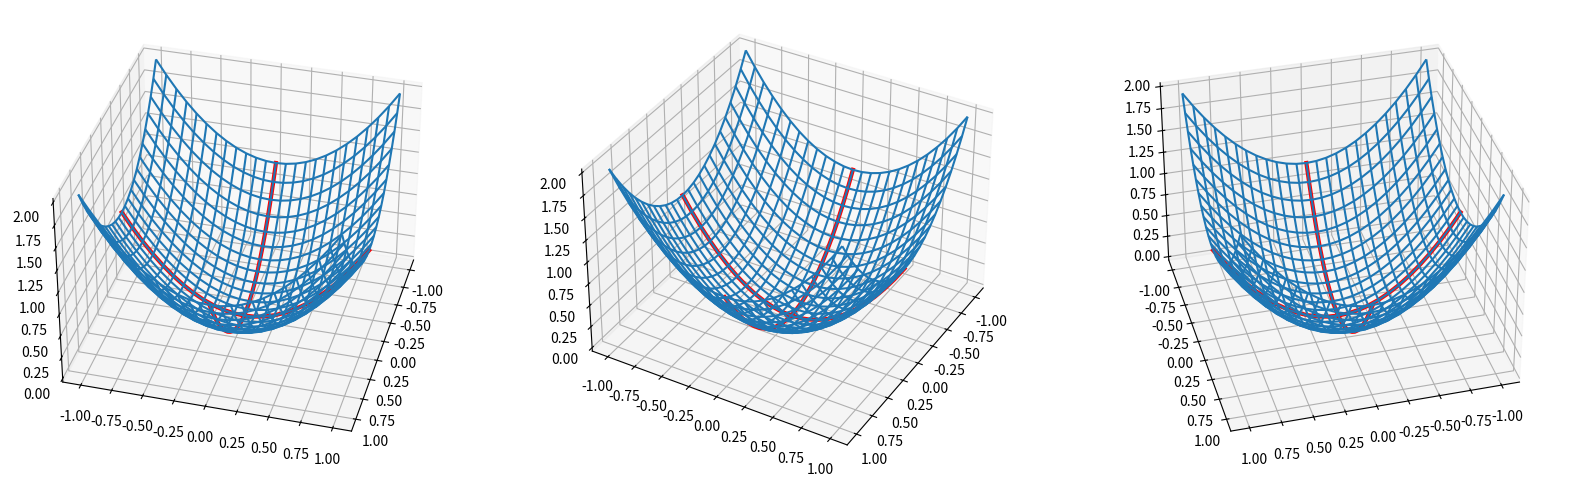
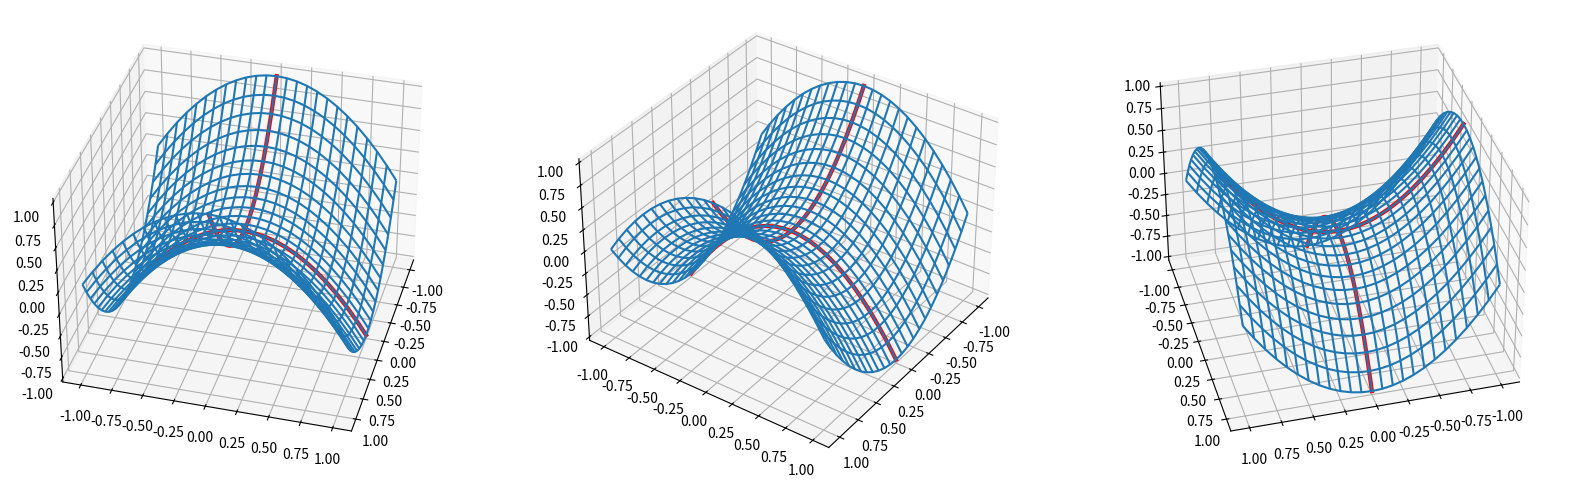
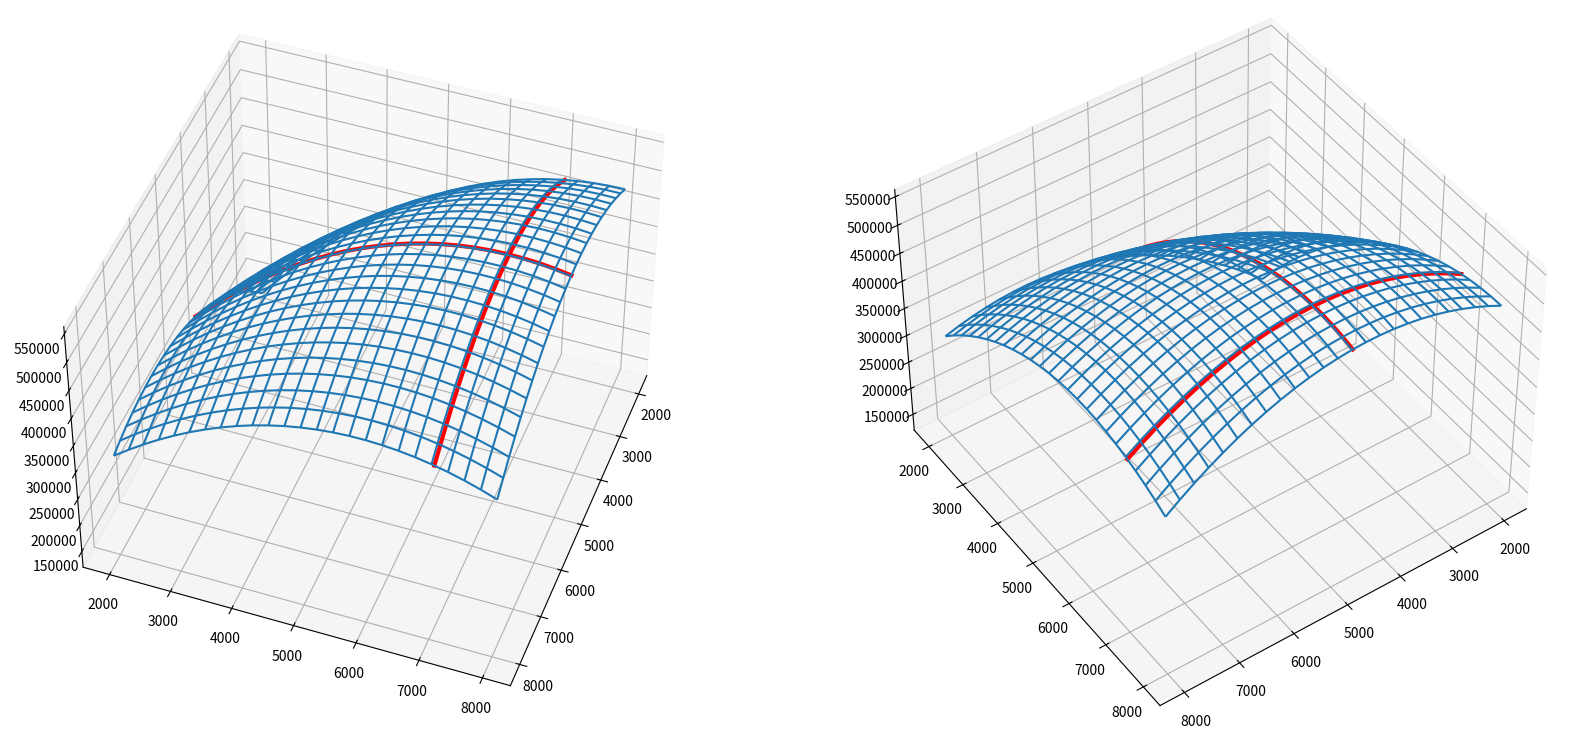
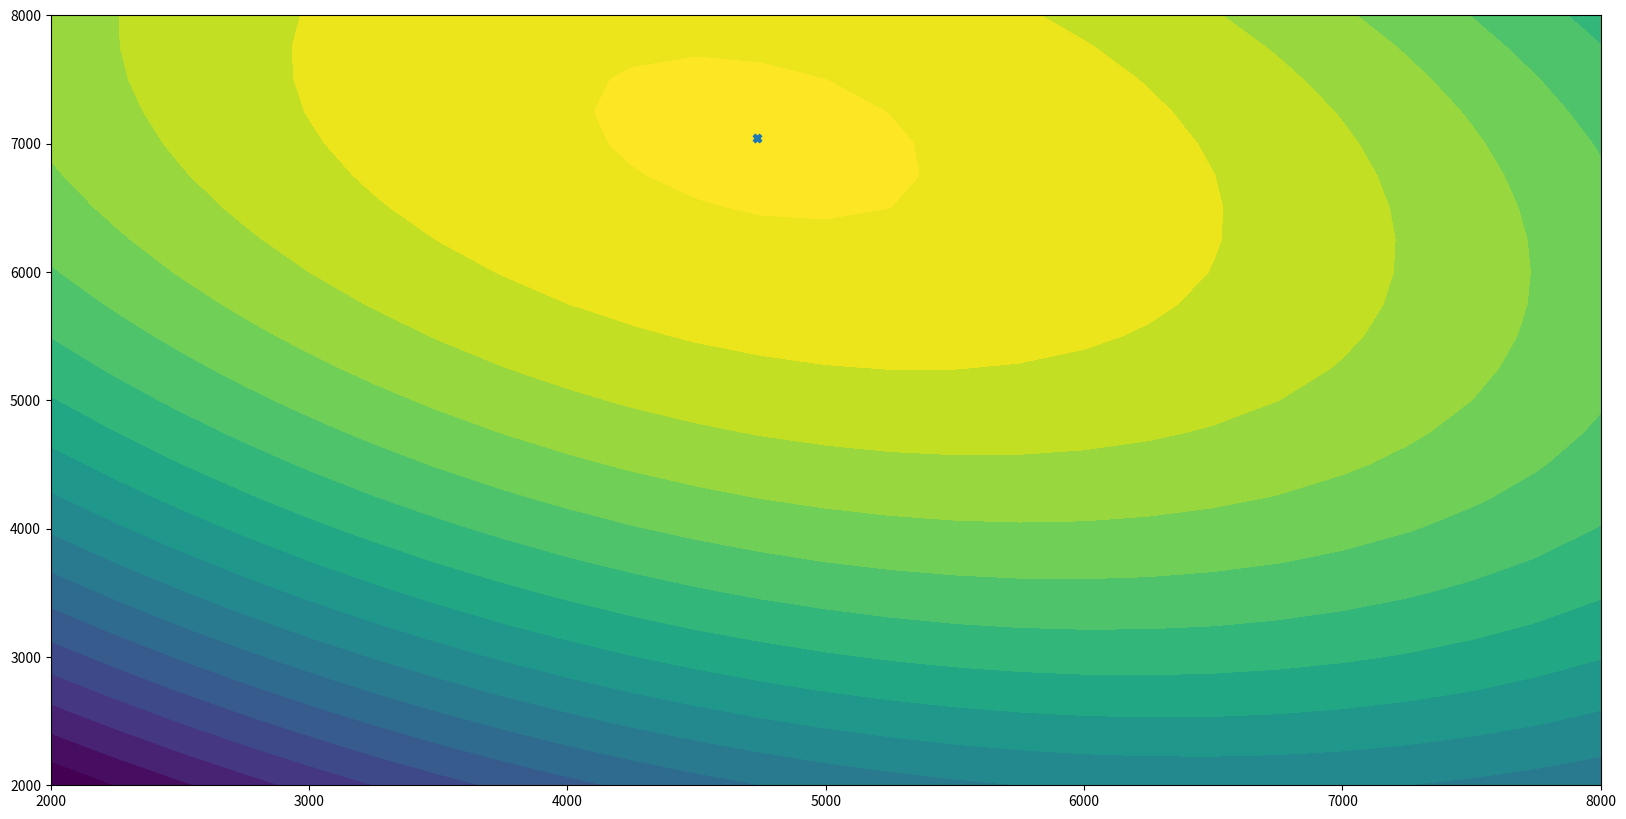

Write the Python code that produced these figures, in order.
import matplotlib.pyplot as plt
import numpy as np

# https://matplotlib.org/mpl_toolkits/mplot3d/tutorial.html
# https://matplotlib.org/3.3.1/gallery/mplot3d/surface3d.html

def draw_graph(f,x,y,x0,y0,elev_azim=[]):
    X,Y = np.meshgrid(x,y)

    fig = plt.figure(figsize=(20,20))
    for idx,(e,a) in enumerate(elev_azim,start=1):
        
        ax = fig.add_subplot(1,len(elev_azim),idx,projection='3d',elev=e,azim=a)
        ax.plot_wireframe(X,Y,f(X,Y))

        ax.plot(x,y0*np.ones(y.shape), zs= f(x,y0), color="red", linewidth=3)
        ax.plot(x0*np.ones(x.shape),y, zs= f(x0,y), color="red", linewidth=3)
    
    return fig

#--------------------------------------------------------------------------------
# example in which critical point gives an extrema

def f(x,y):
    return x**2 + y**2

af=draw_graph(f,
              x=np.linspace(-1,1,25),
              y=np.linspace(-1,1,25),
              x0=0,
              y0=0,
              elev_azim=[(35,15),(35,30),(35,75)])

#--------------------------------------------------------------------------------
# saddle-point example

def g(x,y):
    return x**2 - y**2

ag=draw_graph(g,
              x=np.linspace(-1,1,25),
              y=np.linspace(-1,1,25),
              x0=0,
              y0=0,
              elev_azim=[(35,15),(35,35),(35,75)])


#--------------------------------------------------------------------------------

s = np.linspace(2000,8000,25)
t = np.linspace(2000,8000,25)


def p(s,t):
    return -400000 + 144*s + 174*t - 0.01*s**2 - 0.01*t**2 - .007*s*t

a=draw_graph(p,
             x=s,
             y=t,
             x0=4735,
             y0=7043,
             elev_azim=[(45,20),(45,55)])


#--------------------------------------------------------------------------------
# countour plot

S,T = np.meshgrid(s,t)

figc = plt.figure(figsize=(20,10))
axc = figc.add_subplot()
axc.contourf(S,T,p(S,T),levels=20
             , extend='both')
axc.scatter(4735,7043,marker="X")

# A= np.array([[.02,.007],[.007,.02]])
# b=np.array([144,174])
# np.linalg.solve(A,b)
